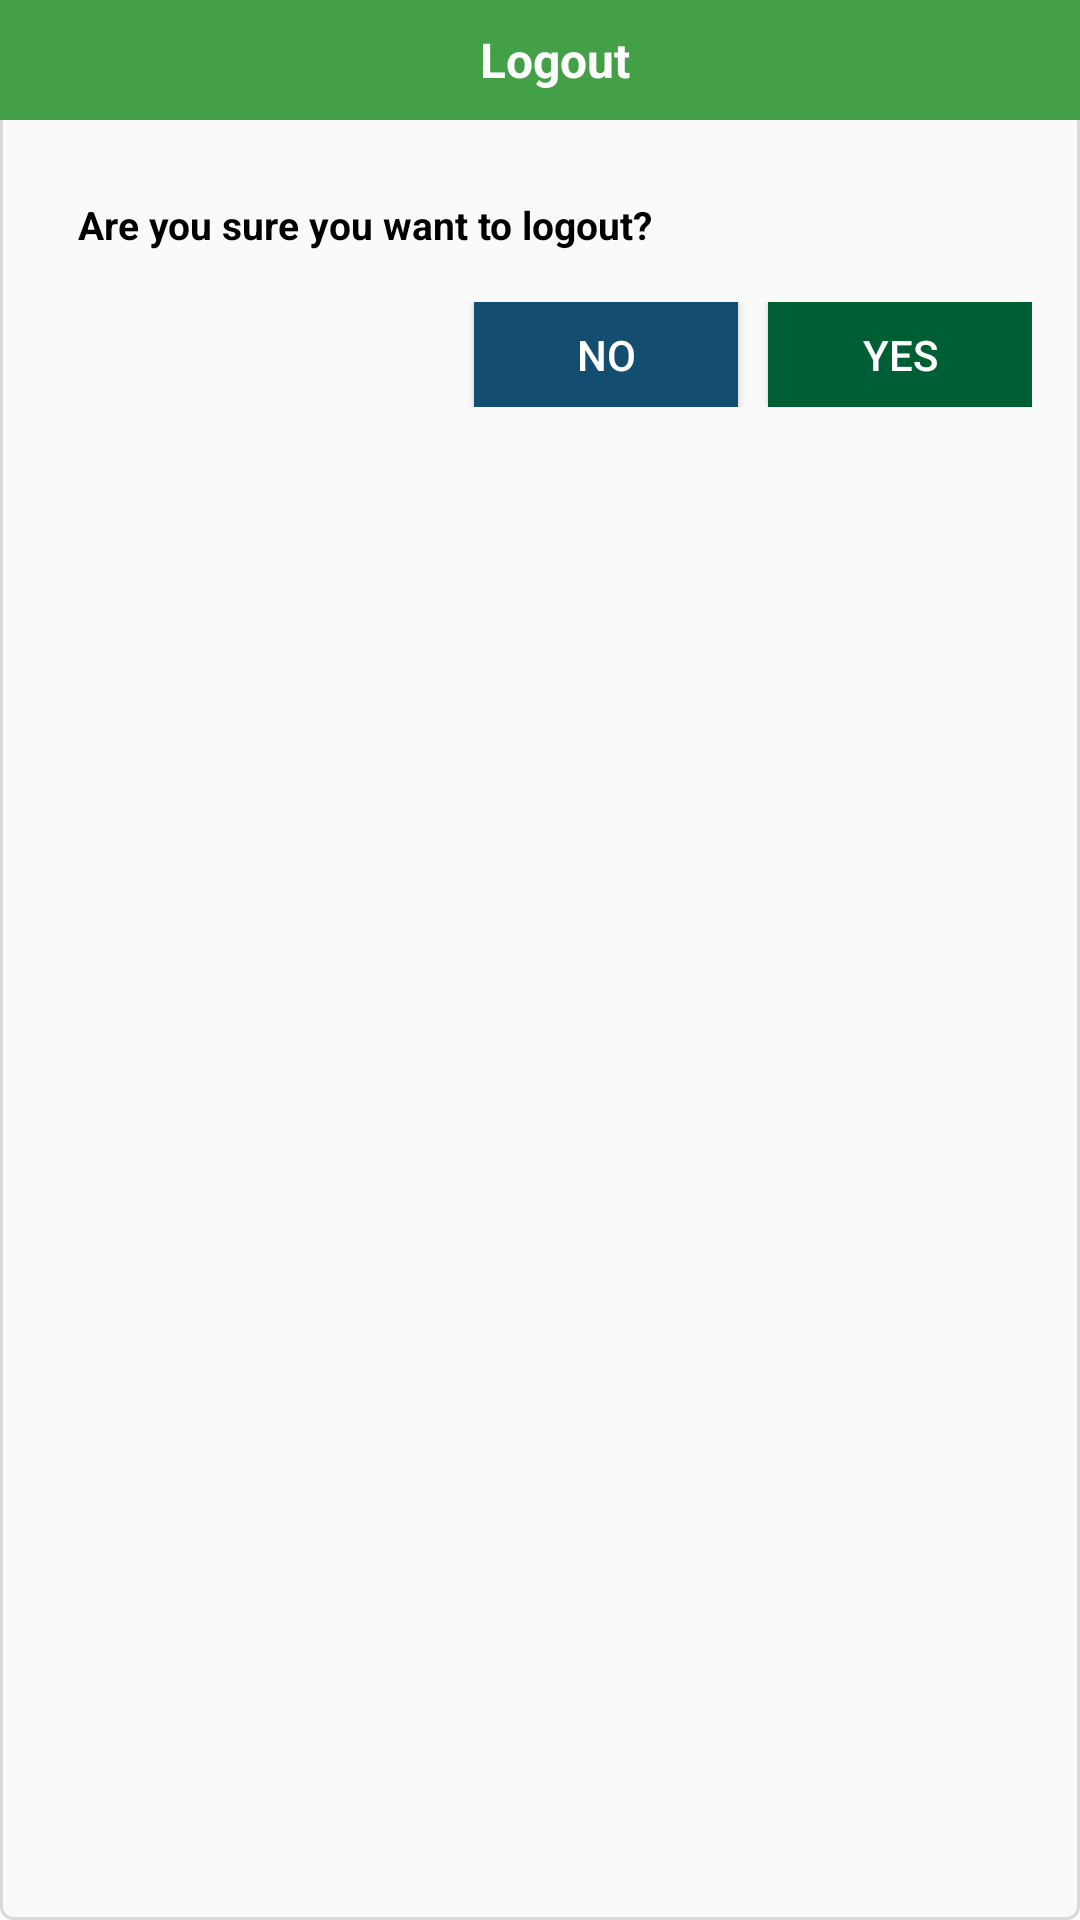

Produce the Android XML layout that renders to this screen, including the resource entries it uses.
<!-- AndroidManifest.xml: application theme AppTheme -->
<!-- res/layout/logoutdailog.xml -->
<?xml version="1.0" encoding="utf-8"?>
<LinearLayout xmlns:android="http://schemas.android.com/apk/res/android"
    android:layout_width="300dp"
    android:layout_height="wrap_content"
    android:layout_gravity="center"
    android:id="@+id/dialogopen"
    android:background="@drawable/custom_card"
    android:orientation="vertical"
    >

    <TextView
        android:id="@+id/dialog_title"
        android:layout_width="match_parent"
        android:layout_height="40dp"
        android:gravity="center"
        android:background="#43a047"
        android:textColor="@color/white"
        android:text="Logout"
        android:textSize="16sp"
        android:paddingLeft="10dp"
        android:textStyle="bold" />
<LinearLayout
    android:layout_width="match_parent"
    android:layout_height="wrap_content"
    android:orientation="vertical"
    android:padding="16dp"
    >
    <TextView
        android:id="@+id/dialog_ok"
        android:layout_width="match_parent"
        android:layout_height="wrap_content"
        android:layout_marginTop="5dp"
        android:textStyle="bold"
        android:maxLines="2"
        android:layout_marginLeft="5dp"
        android:textSize="13sp"
        android:padding="5dp"
        android:textColor="@color/black"
        android:text="Are you sure you want to logout?"
        />
    <LinearLayout
        android:layout_width="match_parent"
        android:layout_height="wrap_content"
        android:orientation="horizontal"
        android:gravity="right"
        android:paddingTop="12dp"
        android:paddingBottom="12dp"
        >
        <Button
            android:id="@+id/bt_no"
            android:layout_width="wrap_content"
            android:layout_height="35dp"
            android:text="No"
            android:textColor="@color/white"
            android:layout_marginRight="5dp"
            android:background="#134e70"
            />
        <Button
            android:id="@+id/bt_yes"
            android:layout_width="wrap_content"
            android:layout_height="35dp"
            android:text="Yes"
            android:background="@color/colorPrimaryDark"
            android:layout_marginLeft="5dp"
            android:textColor="@color/white"

            />
    </LinearLayout>

</LinearLayout>





</LinearLayout>
<!-- resources referenced by this layout -->
<resources>
  <color name="colorPrimaryDark">#005e34</color>
  <!-- drawable custom_card (drawable) -->
  <?xml version="1.0" encoding="utf-8"?>
  <shape xmlns:android="http://schemas.android.com/apk/res/android"
      android:shape="rectangle">
      <solid
          android:color="#fafafa">
      </solid>
      <stroke
          android:color="#dad9d9"
          android:width="1dp"
          >
      </stroke>
      <corners
          android:bottomLeftRadius="4dp"
          android:bottomRightRadius="4dp"
          android:radius="4dp"
          android:topLeftRadius="4dp"
          android:topRightRadius="4dp">
      </corners>
  </shape>
  <style name="AppTheme" parent="Theme.AppCompat.Light.NoActionBar">
          
          <item name="colorPrimary">@color/colorPrimary</item>
          <item name="colorPrimaryDark">@color/colorPrimaryDark</item>
          <item name="colorAccent">@color/colorAccent</item>
  
      </style>
  <color name="colorPrimary">#005e34</color>
  <color name="colorAccent">#005e34</color>
  <!-- not gathered from this repository: default colours our renderer supplied (Android Studio template values) -->
  <color name="black">#FF000000</color>
  <color name="white">#FFFFFFFF</color>
</resources>
